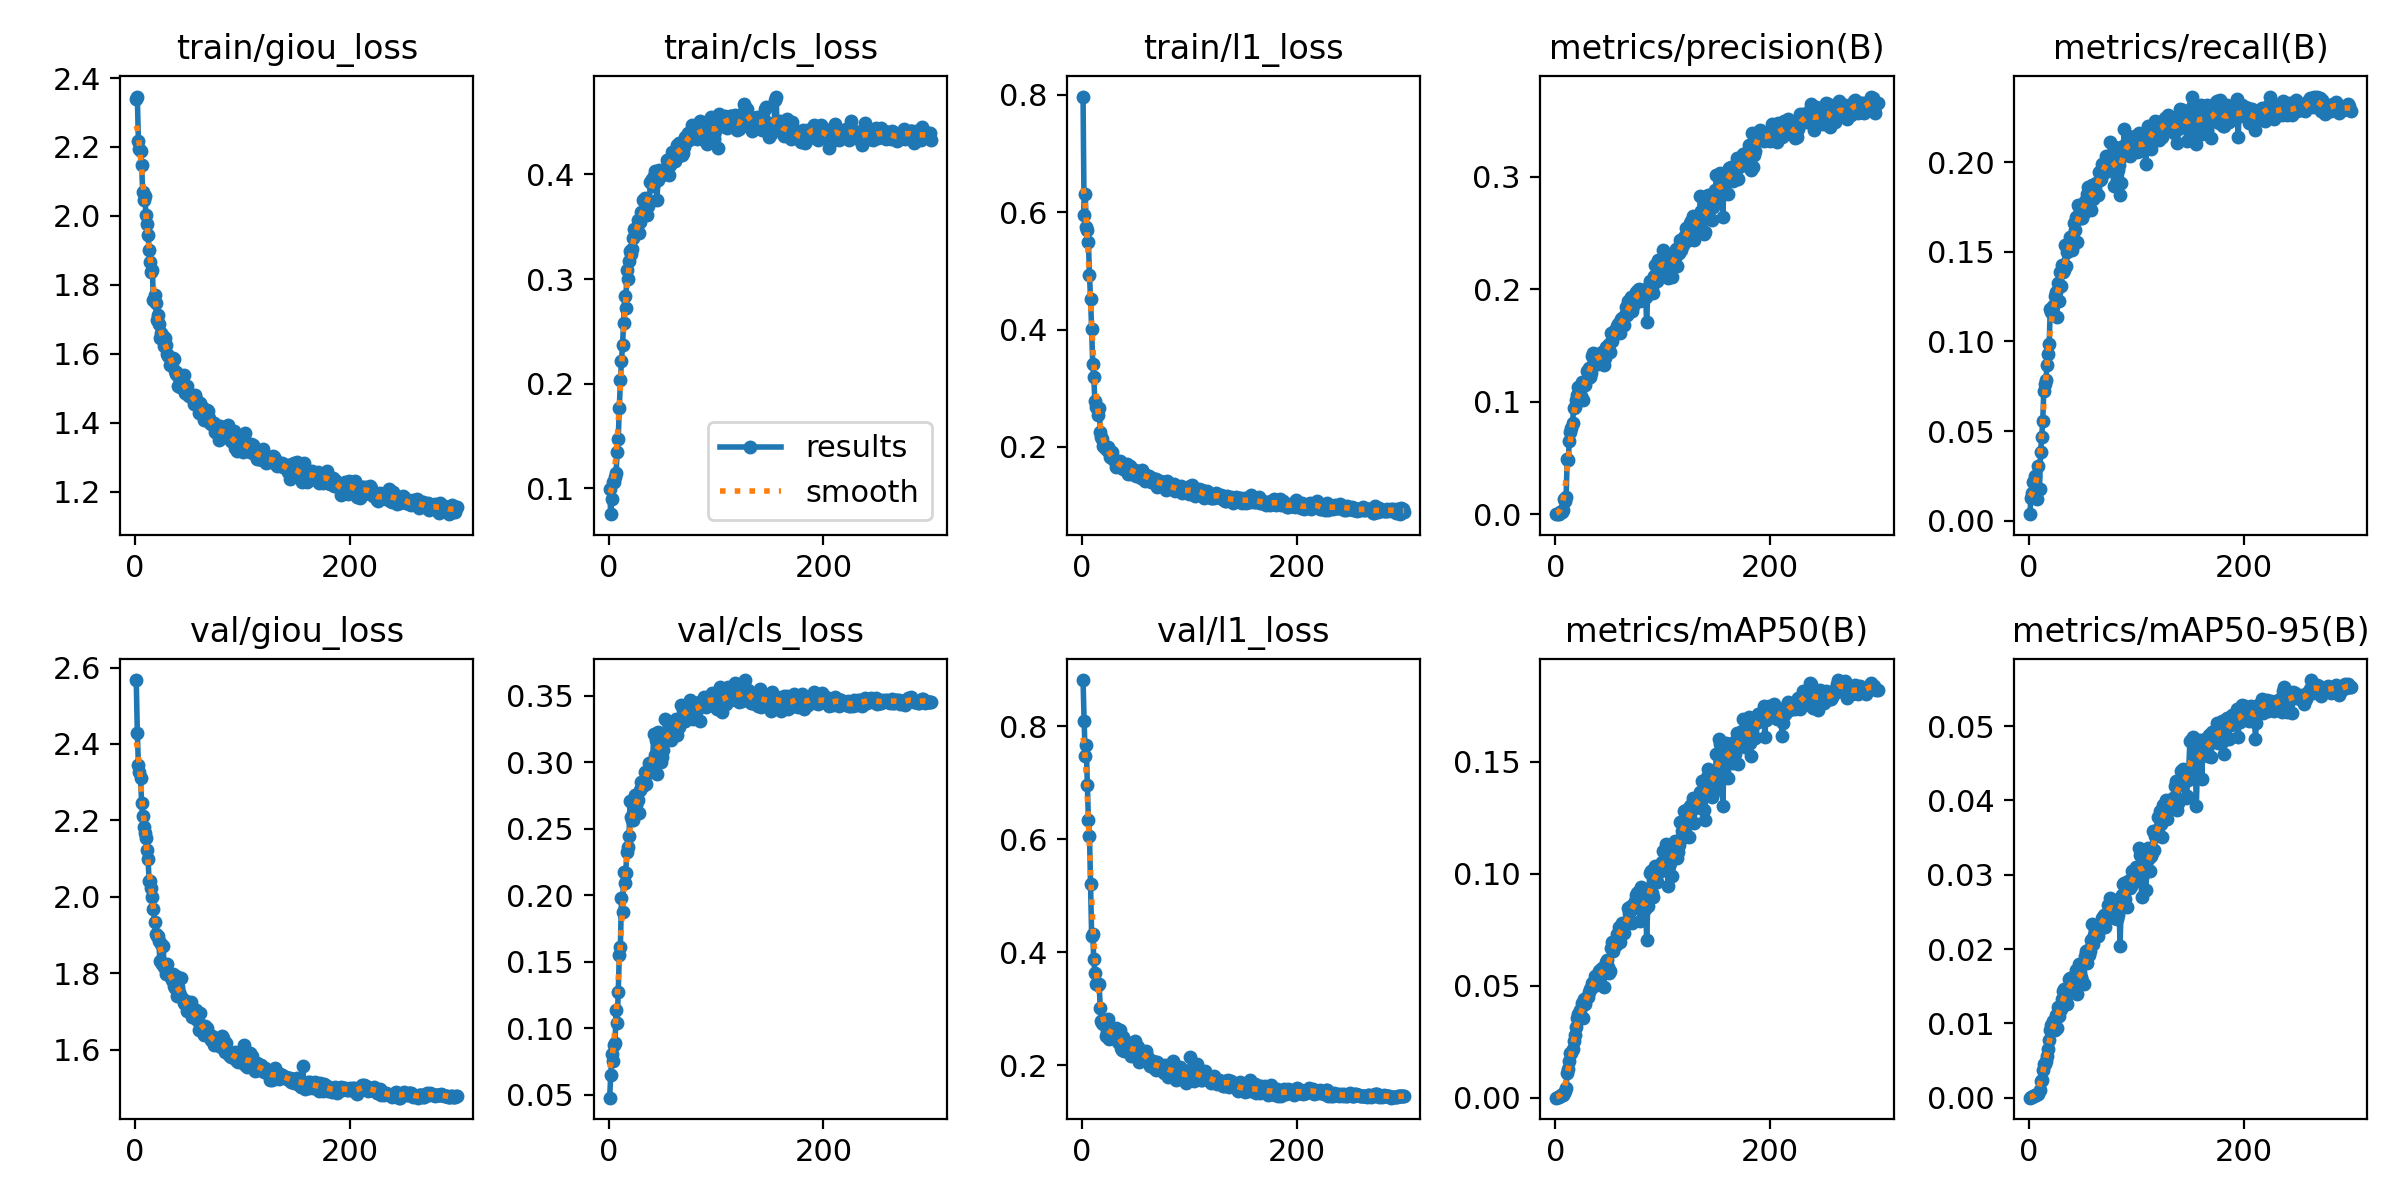

Source data for this figure (header and first rows):
epoch, time, train/giou_loss, train/cls_loss, train/l1_loss, metrics/precision(B), metrics/recall(B), metrics/mAP50(B), metrics/mAP50-95(B), val/giou_loss, val/cls_loss, val/l1_loss, lr/pg0, lr/pg1, lr/pg2
1, 76.23, 2.339, 0.0994, 0.7974, 0.00013, 0.00362, 7e-05, 1e-05, 2.567, 0.0478, 0.882, 0.06695, 3.30808e-05, 3.30808e-05
2, 149.6, 2.346, 0.07517, 0.5956, 0.00046, 0.01252, 0.00024, 6e-05, 2.428, 0.06454, 0.8095, 0.03365, 6.6193e-05, 6.6193e-05
3, 221.1, 2.217, 0.09009, 0.6317, 0.00056, 0.01523, 0.0003, 8e-05, 2.346, 0.08084, 0.748, 0.0003516, 9.90832e-05, 9.90832e-05
4, 292, 2.194, 0.1062, 0.5757, 0.00188, 0.0215, 0.00104, 0.00026, 2.327, 0.07563, 0.7668, 9.9001e-05, 9.9001e-05, 9.9001e-05
5, 363.4, 2.187, 0.106, 0.5692, 0.00211, 0.02144, 0.00119, 0.00029, 2.311, 0.08752, 0.6962, 9.8668e-05, 9.8668e-05, 9.8668e-05
6, 434.5, 2.148, 0.1103, 0.5496, 0.00231, 0.02473, 0.00123, 0.00031, 2.246, 0.08857, 0.6339, 9.8335e-05, 9.8335e-05, 9.8335e-05
7, 505.3, 2.068, 0.1147, 0.4922, 0.00389, 0.01674, 0.00139, 0.00036, 2.211, 0.1139, 0.6069, 9.8002e-05, 9.8002e-05, 9.8002e-05
8, 576.6, 2.045, 0.135, 0.452, 0.01343, 0.01227, 0.0023, 0.00052, 2.182, 0.1041, 0.5215, 9.7669e-05, 9.7669e-05, 9.7669e-05
9, 647.9, 2.056, 0.1469, 0.4003, 0.01204, 0.03039, 0.00283, 0.00057, 2.167, 0.1276, 0.4295, 9.7336e-05, 9.7336e-05, 9.7336e-05
10, 719.4, 2.003, 0.1769, 0.3413, 0.01569, 0.01794, 0.00448, 0.001, 2.155, 0.1552, 0.432, 9.7003e-05, 9.7003e-05, 9.7003e-05
11, 790.7, 1.977, 0.2031, 0.319, 0.04954, 0.03843, 0.01119, 0.00232, 2.122, 0.1615, 0.3878, 9.667e-05, 9.667e-05, 9.667e-05
12, 861.9, 1.943, 0.2214, 0.2779, 0.04857, 0.04652, 0.01287, 0.00237, 2.098, 0.1979, 0.3636, 9.6337e-05, 9.6337e-05, 9.6337e-05
13, 933.2, 1.901, 0.2371, 0.2673, 0.06547, 0.05574, 0.01624, 0.00374, 2.04, 0.1877, 0.3448, 9.6004e-05, 9.6004e-05, 9.6004e-05
14, 1005, 1.867, 0.2584, 0.2667, 0.07284, 0.0723, 0.01984, 0.00458, 2.041, 0.2175, 0.3449, 9.5671e-05, 9.5671e-05, 9.5671e-05
15, 1076, 1.836, 0.2835, 0.2533, 0.07709, 0.07621, 0.01989, 0.00456, 2.022, 0.209, 0.3417, 9.5338e-05, 9.5338e-05, 9.5338e-05
16, 1158, 1.842, 0.2728, 0.2663, 0.08106, 0.0786, 0.02162, 0.00497, 1.998, 0.217, 0.3438, 9.5005e-05, 9.5005e-05, 9.5005e-05
17, 1230, 1.755, 0.309, 0.2257, 0.09453, 0.08711, 0.02523, 0.00563, 1.969, 0.2328, 0.3016, 9.4672e-05, 9.4672e-05, 9.4672e-05
18, 1304, 1.77, 0.3003, 0.2169, 0.09573, 0.09315, 0.02811, 0.00655, 1.934, 0.2365, 0.2791, 9.4339e-05, 9.4339e-05, 9.4339e-05
19, 1375, 1.747, 0.3174, 0.2131, 0.1013, 0.09856, 0.03142, 0.00778, 1.904, 0.2449, 0.2758, 9.4006e-05, 9.4006e-05, 9.4006e-05
20, 1446, 1.698, 0.3272, 0.2008, 0.1057, 0.1183, 0.03555, 0.00909, 1.898, 0.2706, 0.2729, 9.3673e-05, 9.3673e-05, 9.3673e-05
21, 1517, 1.713, 0.3243, 0.1977, 0.1133, 0.1165, 0.03738, 0.0098, 1.897, 0.2592, 0.2713, 9.334e-05, 9.334e-05, 9.334e-05
22, 1587, 1.685, 0.3288, 0.2004, 0.1097, 0.1188, 0.03701, 0.0094, 1.884, 0.2563, 0.2513, 9.3007e-05, 9.3007e-05, 9.3007e-05
23, 1658, 1.646, 0.3388, 0.1942, 0.1143, 0.12, 0.0394, 0.01033, 1.831, 0.2565, 0.2589, 9.2674e-05, 9.2674e-05, 9.2674e-05
24, 1729, 1.66, 0.3479, 0.1995, 0.1052, 0.1256, 0.03595, 0.00906, 1.876, 0.272, 0.2823, 9.2341e-05, 9.2341e-05, 9.2341e-05
25, 1799, 1.643, 0.3472, 0.194, 0.1174, 0.1273, 0.04226, 0.01119, 1.823, 0.2753, 0.2467, 9.2008e-05, 9.2008e-05, 9.2008e-05
26, 1870, 1.651, 0.3451, 0.1824, 0.1012, 0.1136, 0.03564, 0.00939, 1.872, 0.2677, 0.2598, 9.1675e-05, 9.1675e-05, 9.1675e-05
27, 1940, 1.622, 0.3569, 0.1817, 0.1172, 0.1326, 0.04428, 0.01225, 1.817, 0.2717, 0.2547, 9.1342e-05, 9.1342e-05, 9.1342e-05
28, 2011, 1.647, 0.3443, 0.1909, 0.1146, 0.1224, 0.042, 0.01097, 1.817, 0.2616, 0.2655, 9.1009e-05, 9.1009e-05, 9.1009e-05
29, 2081, 1.625, 0.3543, 0.1795, 0.1277, 0.1389, 0.04518, 0.01186, 1.798, 0.2793, 0.2522, 9.0676e-05, 9.0676e-05, 9.0676e-05
30, 2152, 1.6, 0.3645, 0.1779, 0.1214, 0.1308, 0.04509, 0.01192, 1.824, 0.285, 0.2529, 9.0343e-05, 9.0343e-05, 9.0343e-05
31, 2222, 1.594, 0.3613, 0.1767, 0.1303, 0.1426, 0.04722, 0.01332, 1.797, 0.283, 0.2571, 9.001e-05, 9.001e-05, 9.001e-05
32, 2293, 1.568, 0.3753, 0.1659, 0.1224, 0.1386, 0.04871, 0.01439, 1.793, 0.2822, 0.2669, 8.9677e-05, 8.9677e-05, 8.9677e-05
33, 2364, 1.584, 0.3641, 0.1721, 0.1258, 0.1396, 0.04902, 0.01465, 1.792, 0.2842, 0.2622, 8.9344e-05, 8.9344e-05, 8.9344e-05
34, 2435, 1.576, 0.3778, 0.1705, 0.1403, 0.1536, 0.05108, 0.01337, 1.782, 0.2928, 0.2407, 8.9011e-05, 8.9011e-05, 8.9011e-05
35, 2505, 1.587, 0.3745, 0.1765, 0.1431, 0.1421, 0.0508, 0.01373, 1.797, 0.2838, 0.2628, 8.8678e-05, 8.8678e-05, 8.8678e-05
36, 2576, 1.585, 0.3614, 0.1693, 0.1367, 0.1501, 0.05004, 0.01264, 1.767, 0.2931, 0.2304, 8.8345e-05, 8.8345e-05, 8.8345e-05
37, 2647, 1.551, 0.3703, 0.1637, 0.1423, 0.1508, 0.05459, 0.01593, 1.76, 0.2917, 0.2281, 8.8012e-05, 8.8012e-05, 8.8012e-05
38, 2720, 1.541, 0.3745, 0.1623, 0.1363, 0.1582, 0.05392, 0.01617, 1.792, 0.2998, 0.25, 8.7679e-05, 8.7679e-05, 8.7679e-05
39, 2793, 1.543, 0.3931, 0.1667, 0.1399, 0.157, 0.05345, 0.01524, 1.74, 0.2981, 0.2263, 8.7346e-05, 8.7346e-05, 8.7346e-05
40, 2864, 1.507, 0.3961, 0.1679, 0.1335, 0.1512, 0.05427, 0.0152, 1.763, 0.2943, 0.2411, 8.7013e-05, 8.7013e-05, 8.7013e-05
41, 2934, 1.53, 0.3886, 0.1616, 0.1407, 0.1538, 0.05647, 0.01622, 1.75, 0.2997, 0.2275, 8.668e-05, 8.668e-05, 8.668e-05
42, 3005, 1.503, 0.3987, 0.1707, 0.1419, 0.1661, 0.05686, 0.01536, 1.744, 0.321, 0.2279, 8.6347e-05, 8.6347e-05, 8.6347e-05
43, 3076, 1.506, 0.4032, 0.1542, 0.1439, 0.1619, 0.05804, 0.01547, 1.787, 0.3058, 0.2353, 8.6014e-05, 8.6014e-05, 8.6014e-05
44, 3147, 1.527, 0.3968, 0.1615, 0.1407, 0.1695, 0.05732, 0.01722, 1.734, 0.3171, 0.2344, 8.5681e-05, 8.5681e-05, 8.5681e-05
45, 3217, 1.539, 0.3753, 0.167, 0.1328, 0.1554, 0.04947, 0.0139, 1.721, 0.2912, 0.2393, 8.5348e-05, 8.5348e-05, 8.5348e-05
46, 3288, 1.487, 0.3947, 0.1535, 0.1393, 0.1762, 0.05621, 0.0156, 1.72, 0.3232, 0.2163, 8.5015e-05, 8.5015e-05, 8.5015e-05
47, 3358, 1.505, 0.4043, 0.1591, 0.1484, 0.175, 0.06044, 0.01798, 1.727, 0.3191, 0.2253, 8.4682e-05, 8.4682e-05, 8.4682e-05
48, 3429, 1.507, 0.3996, 0.1587, 0.148, 0.1744, 0.06167, 0.01692, 1.7, 0.3178, 0.217, 8.4349e-05, 8.4349e-05, 8.4349e-05
49, 3500, 1.482, 0.4016, 0.161, 0.1498, 0.1689, 0.05857, 0.01626, 1.719, 0.3004, 0.2437, 8.4016e-05, 8.4016e-05, 8.4016e-05
50, 3571, 1.477, 0.3996, 0.1509, 0.1515, 0.1687, 0.05554, 0.01572, 1.714, 0.3039, 0.2348, 8.3683e-05, 8.3683e-05, 8.3683e-05
51, 3641, 1.482, 0.4012, 0.1556, 0.1445, 0.1714, 0.05675, 0.01531, 1.702, 0.3092, 0.234, 8.335e-05, 8.335e-05, 8.335e-05
52, 3712, 1.478, 0.4006, 0.1533, 0.1613, 0.1783, 0.06675, 0.01909, 1.724, 0.3168, 0.2318, 8.3017e-05, 8.3017e-05, 8.3017e-05
53, 3782, 1.48, 0.4052, 0.1543, 0.1537, 0.1774, 0.06979, 0.01981, 1.684, 0.3325, 0.2064, 8.2684e-05, 8.2684e-05, 8.2684e-05
54, 3853, 1.47, 0.4142, 0.1525, 0.1582, 0.1823, 0.06538, 0.01819, 1.692, 0.3212, 0.2215, 8.2351e-05, 8.2351e-05, 8.2351e-05
55, 3923, 1.454, 0.4137, 0.146, 0.1627, 0.1862, 0.06932, 0.01986, 1.691, 0.3194, 0.2259, 8.2018e-05, 8.2018e-05, 8.2018e-05
56, 3994, 1.482, 0.3997, 0.1609, 0.162, 0.1842, 0.06815, 0.0192, 1.703, 0.3201, 0.2217, 8.1685e-05, 8.1685e-05, 8.1685e-05
57, 4065, 1.469, 0.4088, 0.1506, 0.1673, 0.1809, 0.07327, 0.01973, 1.703, 0.3202, 0.217, 8.1352e-05, 8.1352e-05, 8.1352e-05
58, 4136, 1.455, 0.4135, 0.1527, 0.1692, 0.1733, 0.07218, 0.02129, 1.677, 0.317, 0.2233, 8.1019e-05, 8.1019e-05, 8.1019e-05
59, 4208, 1.428, 0.4213, 0.1416, 0.1699, 0.1875, 0.07643, 0.02342, 1.651, 0.3282, 0.212, 8.0686e-05, 8.0686e-05, 8.0686e-05
60, 4282, 1.456, 0.4162, 0.1525, 0.1614, 0.1793, 0.06966, 0.02069, 1.696, 0.3225, 0.2258, 8.0353e-05, 8.0353e-05, 8.0353e-05
... 240 more rows
